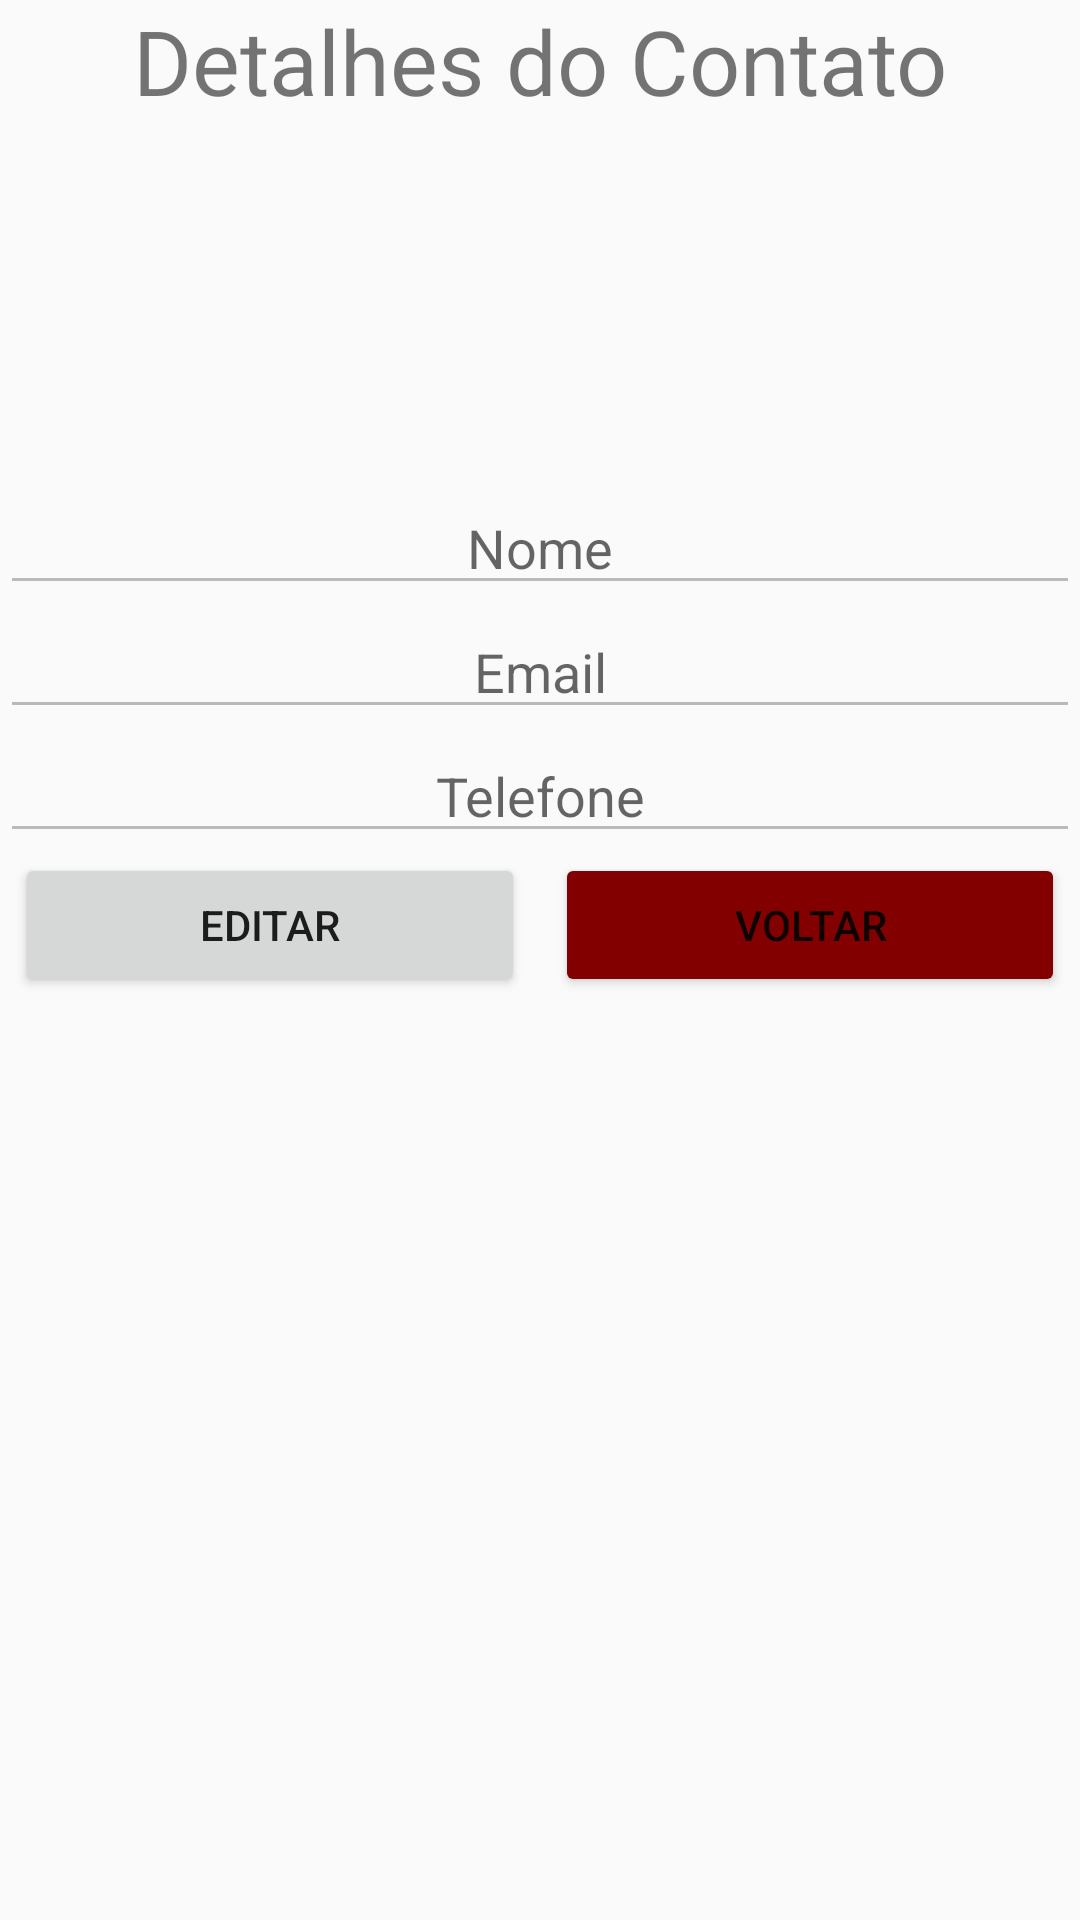

Produce the Android XML layout that renders to this screen, including the resource entries it uses.
<!-- AndroidManifest.xml: application theme Theme.TrabMobile -->
<!-- res/layout/activity_contact_detail.xml -->
<?xml version="1.0" encoding="utf-8"?>
<LinearLayout xmlns:android="http://schemas.android.com/apk/res/android"
    xmlns:app="http://schemas.android.com/apk/res-auto"
    xmlns:tools="http://schemas.android.com/tools"
    android:layout_width="match_parent"
    android:layout_height="match_parent"
    android:orientation="vertical"
    tools:context=".ui.ContactDetailActivity">

    <TextView
        android:layout_width="match_parent"
        android:layout_height="wrap_content"
        android:gravity="center"
        android:text="@string/detalhes_do_contato"
        android:textSize="30sp" />

    <ImageView
        android:id="@+id/image_contact"
        android:layout_width="match_parent"
        android:layout_height="100dp"
        android:layout_marginVertical="10dp"
        android:src="@drawable/profiledefault" />

    <EditText
        android:id="@+id/edit_name"
        android:layout_width="match_parent"
        android:layout_height="wrap_content"
        android:gravity="center"
        android:enabled="false"
        android:hint="@string/nome" />

    <EditText
        android:id="@+id/edit_email"
        android:layout_width="match_parent"
        android:layout_height="wrap_content"
        android:gravity="center"
        android:inputType="textEmailAddress"
        android:enabled="false"
        android:hint="@string/email" />

    <EditText
        android:id="@+id/edit_phone"
        android:layout_width="match_parent"
        android:layout_height="wrap_content"
        android:gravity="center"
        android:inputType="phone"
        android:enabled="false"
        android:hint="@string/telefone" />

    <LinearLayout
        android:id="@+id/layout_edit"
        android:layout_width="match_parent"
        android:layout_height="wrap_content"
        android:orientation="horizontal">

        <Button
            android:id="@+id/button_edit"
            android:layout_width="0dp"
            android:layout_height="wrap_content"
            android:layout_marginHorizontal="5dp"
            android:layout_weight="1"
            android:text="@string/editar" />

        <Button
            android:id="@+id/button_back"
            android:layout_width="0dp"
            android:layout_height="wrap_content"
            android:layout_marginHorizontal="5dp"
            android:layout_weight="1"
            android:backgroundTint="@color/cancel"
            android:text="@string/voltar" />

    </LinearLayout>

    <LinearLayout
        android:id="@+id/layout_edit_delete"
        android:layout_width="match_parent"
        android:layout_height="wrap_content"
        android:orientation="horizontal"
        android:visibility="gone">

        <Button
            android:id="@+id/button_save"
            android:layout_width="0dp"
            android:layout_height="wrap_content"
            android:layout_weight="1"
            android:layout_marginHorizontal="5dp"
            android:text="@string/salvar" />

        <Button
            android:id="@+id/button_cancel"
            android:layout_width="0dp"
            android:layout_height="wrap_content"
            android:layout_weight="1"
            android:layout_marginHorizontal="5dp"
            android:backgroundTint="@color/cancel"
            android:text="@string/cancelar" />

        <Button
            android:id="@+id/button_delete"
            android:layout_width="0dp"
            android:layout_height="wrap_content"
            android:layout_weight="1"
            android:layout_marginHorizontal="5dp"
            android:backgroundTint="@color/delete"
            android:text="@string/excluir" />
    </LinearLayout>

</LinearLayout>
<!-- resources referenced by this layout -->
<resources>
  <color name="cancel">#830000</color>
  <color name="delete">#FF0000</color>
  <string name="cancelar">Cancelar</string>
  <string name="detalhes_do_contato">Detalhes do Contato</string>
  <string name="editar">Editar</string>
  <string name="email">Email</string>
  <string name="excluir">Excluir</string>
  <string name="nome">Nome</string>
  <string name="salvar">Salvar</string>
  <string name="telefone">Telefone</string>
  <string name="voltar">Voltar</string>
  <style name="Theme.TrabMobile" parent="Theme.AppCompat.Light.NoActionBar"> </style>
</resources>
